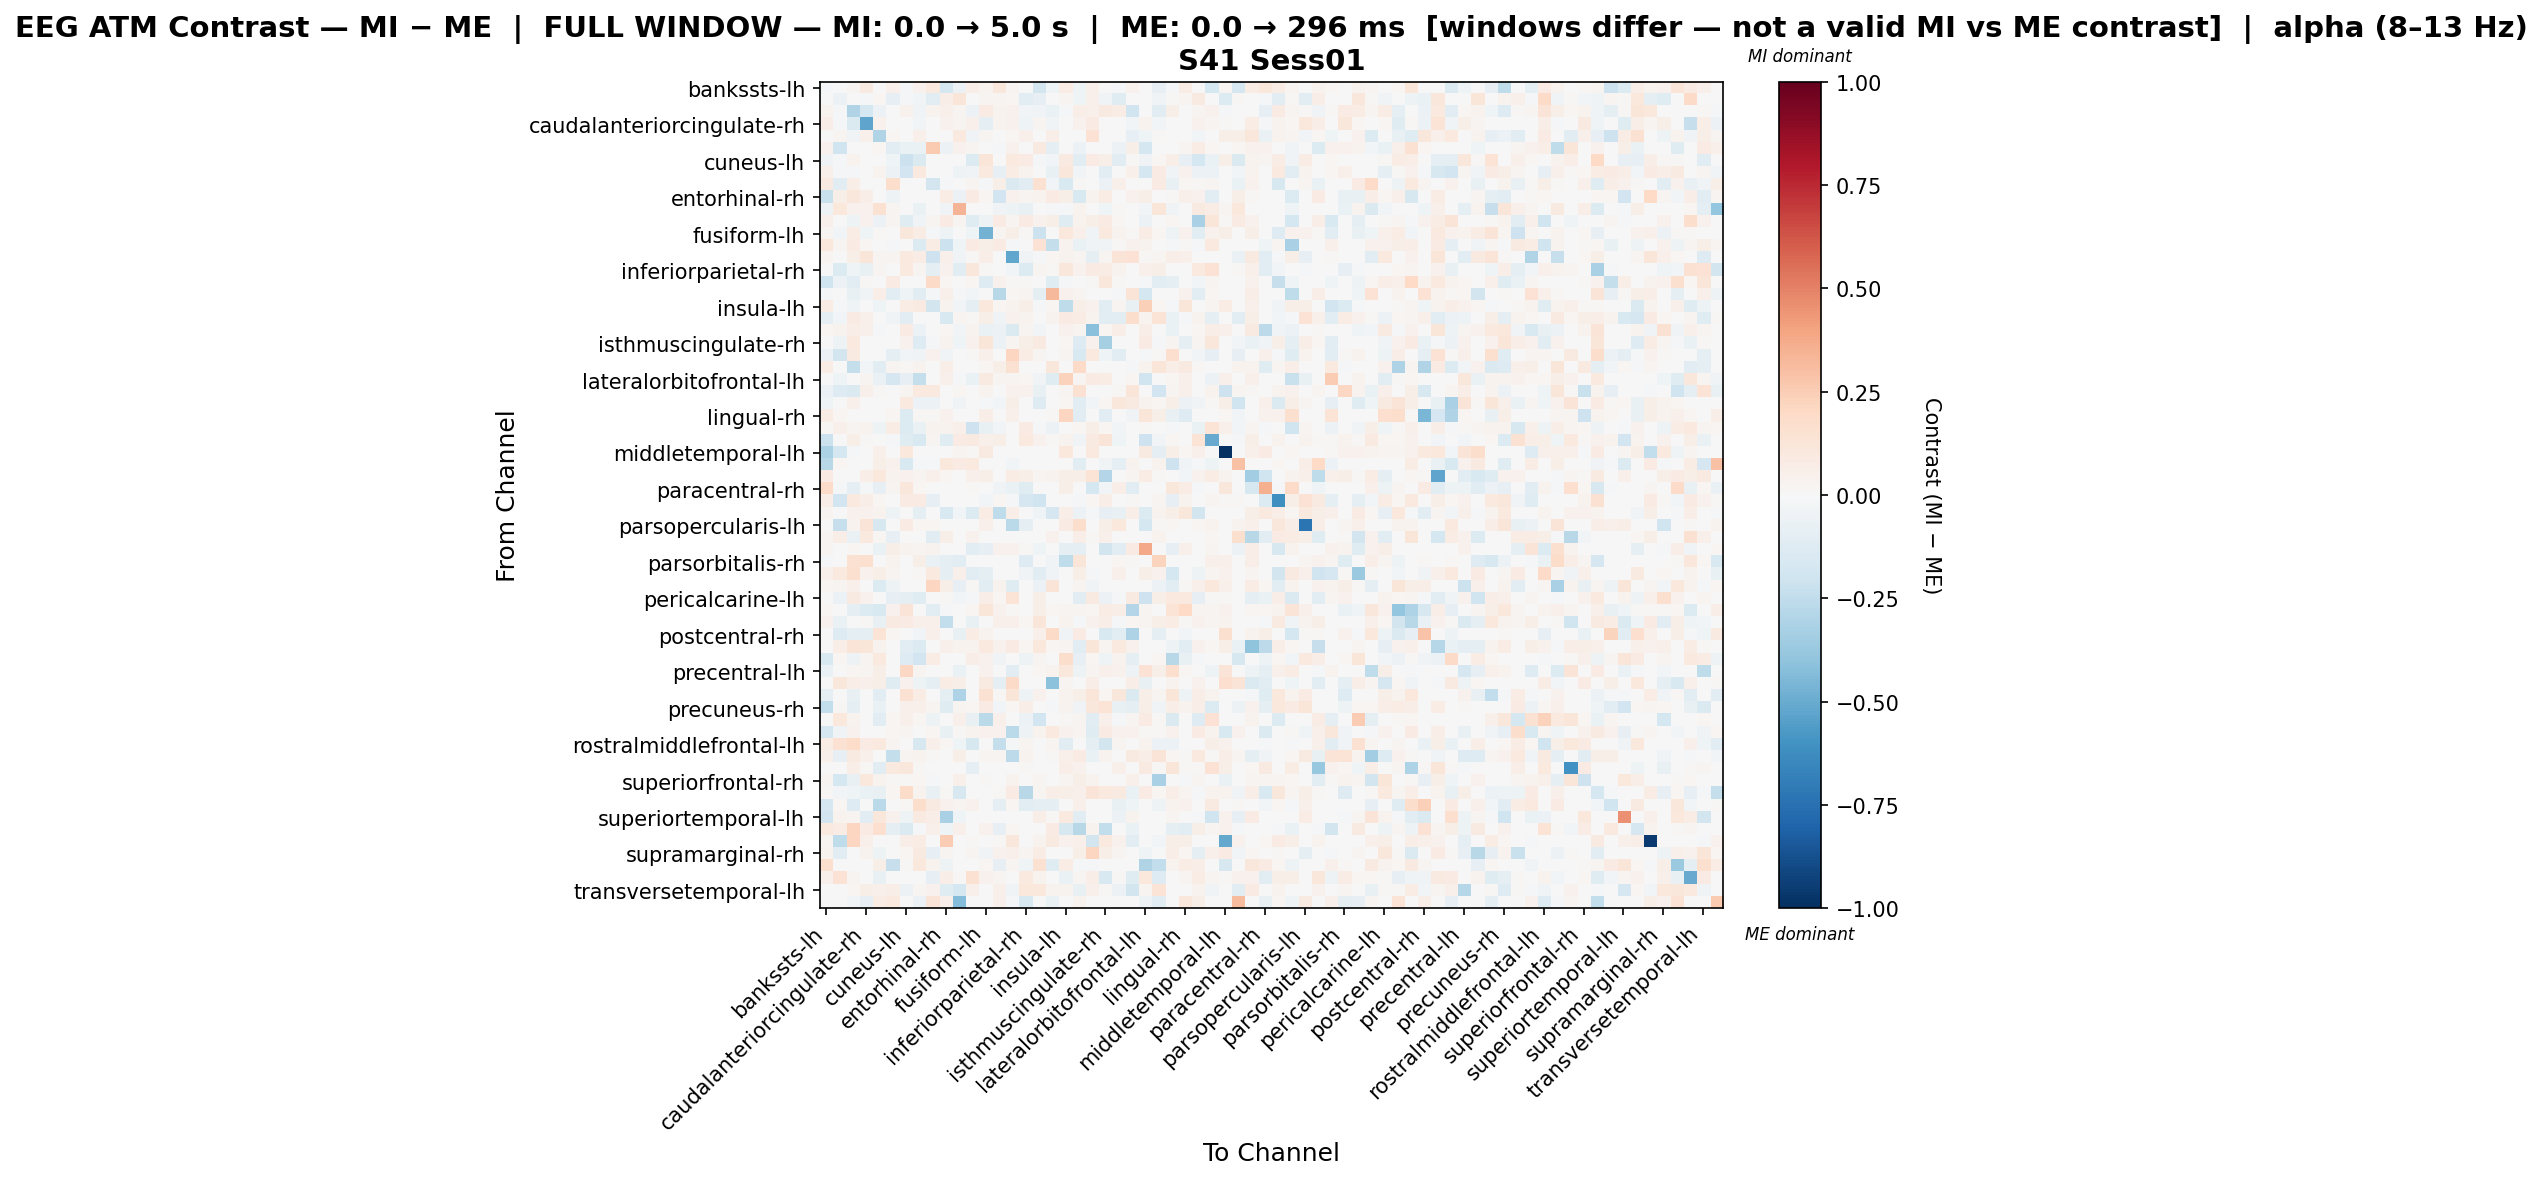

Source data for this figure (header and first rows):
, bankssts-lh, bankssts-rh, caudalanteriorcingulate-lh, caudalanteriorcingulate-rh, caudalmiddlefrontal-lh, caudalmiddlefrontal-rh, cuneus-lh, cuneus-rh, entorhinal-lh, entorhinal-rh, frontalpole-lh, frontalpole-rh, fusiform-lh, fusiform-rh, inferiorparietal-lh, inferiorparietal-rh, inferiortemporal-lh, inferiortemporal-rh, insula-lh, insula-rh, isthmuscingulate-lh, isthmuscingulate-rh, lateraloccipital-lh
bankssts-lh, -0.01648, 0.0, 0.02392, 0.08748, 0.0, 0.04823, -0.01009, 0.04685, 0.1011, -0.1782, -0.05812, 0.06727, 0.03795, 0.115, 0.02703, 0.0, -0.1804, -0.04009, 0.07568, -0.04146, 0.05144, 0.0, -0.0228
bankssts-rh, 0.0, -0.05877, 0.00105, -0.01456, 0.02165, -0.08348, -0.02316, -0.02475, -0.1022, 0.06609, 0.1249, 0.0, 0.02814, 0.02874, 0.01724, -0.1148, -0.07856, 0.0, 0.02707, -0.04455, 0.0513, -0.03737, -0.1237
caudalanteriorcingulate-lh, 0.03223, -0.02121, -0.3036, -0.175, -0.06234, 0.0, 0.04572, -0.03139, 0.03575, 0.05047, 0.02831, -0.0594, 0.07926, 0.03401, 0.04325, -0.0297, -0.03706, -0.06561, -0.01687, 0.06401, 0.05248, 0.08849, 0.07509
caudalanteriorcingulate-rh, 0.06736, -0.02338, -0.1477, -0.5297, 0.04359, 0.0, 0.0, -0.02807, 0.002794, 0.03953, 0.03106, 0.0493, -0.08927, 0.03221, 0.04553, -0.04524, 0.02794, -0.03891, 0.0, 0.04377, 0.07848, 0.005589, 0.0
caudalmiddlefrontal-lh, 0.0, 0.02615, -0.03163, 0.05199, -0.3027, 0.01674, 0.0, 0.053, 0.0, 0.0, 0.101, -0.03709, 0.0279, 0.0, 0.02333, 0.04777, 0.005833, 0.06442, -0.002407, 0.003889, 0.1472, 0.0, 0.0
caudalmiddlefrontal-rh, 0.04555, -0.1975, 0.0, 0.006507, 0.02243, -0.1087, -0.06396, -0.06888, 0.263, -0.0556, 0.0423, 0.02928, 0.0, -0.02206, 0.04555, 0.0, 0.08806, -0.08856, 0.0, -0.05904, 0.0, 0.0, -0.05904
cuneus-lh, -0.03242, -0.01562, 0.038, 0.0, 0.0, -0.04013, -0.218, -0.1462, 0.0, 0.0, 0.0, -0.1387, 0.1228, 0.00131, 0.09828, 0.0799, -0.02258, -0.03029, 0.09209, -0.1121, 0.08022, 0.06208, -0.1081
cuneus-rh, 0.05187, -0.0148, -0.009716, -0.003591, 0.03631, -0.05922, -0.1934, 0.09599, 0.0, 0.0, -0.04706, -0.0353, 0.1013, -0.08236, 0.07781, 0.03683, 0.0, -0.07059, 0.1113, -0.03071, -0.004635, -0.1091, 0.003404
entorhinal-lh, 0.09332, -0.1157, 0.06569, 0.005406, 0.0, 0.1771, 0.0, 0.0, -0.1868, -0.01278, 0.0, 0.02947, -0.01278, 0.06162, -0.1419, -0.1023, 0.1485, -0.02557, -0.1491, 0.008038, 0.0, -0.05517, 0.04865
entorhinal-rh, -0.2198, 0.05493, 0.1131, 0.06462, 0.0, -0.04766, 0.0, 0.0, 0.0, 0.07239, -0.05835, 0.08093, 0.01656, -0.1942, 0.04577, 0.03076, 0.03515, 0.08108, 0.06152, -0.1535, 0.03515, 0.0747, -0.005205
frontalpole-lh, -0.05132, 0.1092, 0.04332, 0.04144, 0.1498, 0.02449, 0.0, -0.06532, 0.0, -0.03738, 0.3432, 0.007534, 0.0, -0.03634, -0.05074, -0.07497, 0.0, -0.02333, -0.0145, 0.03729, -0.006203, -0.04199, 0.009225
frontalpole-rh, 0.05135, 0.0, -0.05204, 0.04261, -0.05828, 0.02403, -0.1232, -0.03643, 0.03089, 0.0805, 0.02746, -0.1223, -0.04899, 0.08238, 0.02467, 0.08297, 0.04295, 0.05891, -0.1249, 0.03776, 0.06055, 0.08297, 0.02243
fusiform-lh, 0.02466, -0.03102, 0.07751, -0.0454, 0.01359, 0.0, 0.114, 0.07043, -0.009495, -0.04788, 0.0, -0.04294, -0.4722, 0.02378, 0.05774, 0.01398, -0.2156, 0.0, 0.107, 0.04813, -0.03581, 0.09644, 0.03228
fusiform-rh, 0.1025, 0.02956, 0.07938, 0.0229, 0.0, -0.01909, 0.007391, -0.1358, 0.07071, -0.2182, -0.04407, 0.0792, 0.06159, 0.08583, -0.01047, 0.0, 0.1453, -0.2413, 0.03696, -0.06704, -0.03759, -0.03636, 0.01218
inferiorparietal-lh, 0.02689, -0.0007553, 0.0583, 0.1221, 0.02598, 0.02598, 0.09484, 0.07762, -0.2087, 0.05455, -0.03209, 0.009909, 0.06794, 0.0, -0.5222, -0.0385, -0.01356, 0.02338, 0.03822, 0.02831, -0.09896, 0.03114, 0.1287
inferiorparietal-rh, 0.0, -0.1379, -0.04344, -0.07103, 0.02829, 0.0, 0.1003, 0.03049, -0.09621, 0.04257, -0.1073, 0.1125, 0.01511, 0.0, -0.02405, -0.1379, 0.0304, 0.01368, 0.1121, 0.04095, 0.08285, 0.07557, 0.03276
inferiortemporal-lh, -0.1978, -0.06043, -0.1052, 0.008249, 0.006456, 0.07962, -0.001699, 0.0, 0.1935, 0.022, 0.0, 0.01892, -0.1303, 0.03938, 0.008726, 0.011, -0.003616, -0.1194, -0.01612, -0.004029, 0.01262, 0.11, 0.009765
inferiortemporal-rh, -0.02263, 0.0, -0.07512, -0.03167, 0.06724, -0.1131, -0.04474, -0.1087, -0.01131, 0.05141, -0.01918, -0.02474, 0.0, -0.2735, 0.02299, 0.03059, -0.09566, 0.3267, 0.04666, 0.03008, 0.0, 0.0, -0.01131
insula-lh, 0.07414, -0.02121, -0.04121, 0.0, -0.04661, 0.0, 0.07543, 0.08738, -0.1872, 0.03559, -0.02775, -0.0902, 0.1081, 0.01631, 0.0341, 0.06216, -0.01992, 0.02223, -0.2521, 0.06071, 0.04584, -0.1093, 0.03114
insula-rh, -0.09504, -0.0246, 0.08217, 0.05423, 0.0, -0.03514, -0.1063, -0.001597, 0.00493, -0.149, 0.02472, 0.01479, 0.05788, -0.0333, 0.04503, 0.03287, 0.0, 0.03694, 0.0854, 0.07101, 0.03287, -0.1067, -0.1166
isthmuscingulate-lh, 0.02291, 0.03293, 0.06426, 0.04766, -0.008474, 0.0, 0.07858, -0.06003, 0.0, 0.02189, -0.02519, 0.0342, -0.0642, -0.0608, -0.1439, 0.02484, -0.02941, 0.0, 0.04438, 0.02863, -0.4147, 0.01641, 0.06773
isthmuscingulate-rh, 0.0, -0.0534, 0.09646, 0.0, 0.0, 0.0, 0.04217, -0.1293, -0.01804, 0.03664, -0.04059, 0.04465, 0.1199, -0.05647, 0.02977, 0.06234, 0.09161, 0.0, 0.02233, -0.1295, 0.04002, -0.3299, -0.00183
lateraloccipital-lh, -0.06159, -0.1819, 0.09028, 0.0, 0.0, -0.09432, -0.02893, -0.03323, 0.04028, -0.03317, 0.005556, 0.01111, 0.0534, -0.006115, 0.2113, 0.0763, 0.02926, 0.0, 0.02639, -0.1519, 0.09385, -0.04288, -0.1146
lateraloccipital-rh, 0.07703, 0.0, -0.2391, -0.02585, -0.1064, 0.02788, 0.01481, 0.03299, 0.0, 0.06854, 0.0, 0.0, 0.01778, 0.05629, 0.153, 0.0, 0.0, 0.1163, -0.006274, 0.1936, 0.0, 0.0, 0.0
lateralorbitofrontal-lh, 0.0, -0.04015, 0.0, 0.02404, -0.06538, -0.1689, -0.08089, -0.2368, 0.0, 0.05244, -0.01412, -0.07021, 0.09158, 0.02795, 0.02622, 0.02225, -0.0321, -0.1217, 0.2279, 0.02606, 0.08326, 0.07712, -0.005448
lateralorbitofrontal-rh, -0.05857, -0.1276, -0.144, 0.04967, 0.01379, 0.0, 0.02956, 0.09465, 0.09446, 0.0, 0.02333, 0.0, 0.03153, 0.003941, 0.04335, 0.04138, -0.0707, 0.005911, 0.02562, 0.1503, 0.0, -0.007431, 0.007882
lingual-lh, -0.04529, 0.001209, 0.05198, 0.0, 0.0, 0.0, 0.1006, -0.062, -0.05564, 0.006045, -0.03541, 0.007254, -0.01676, -0.02475, 0.05593, 0.0, -0.1287, 0.0, 0.01657, -0.1172, -0.02536, 0.0224, 0.1136
lingual-rh, 0.07662, 0.0163, 0.0, 0.0, 0.0, 0.01793, -0.1329, 0.0156, 0.01141, 0.04234, 0.0, 0.0, 0.06295, 0.00379, 0.05379, 0.00652, 0.0, 0.01467, 0.2145, -0.1112, 0.0, -0.1095, 0.0
medialorbitofrontal-lh, 0.01049, 0.04708, 0.03018, 0.03279, -0.05255, 0.07344, -0.1362, -0.06302, 0.03391, 0.03771, 0.04923, -0.2047, -0.07696, -0.02355, 0.0, 0.07879, -0.0117, -0.06245, -0.003981, 0.02296, 0.06059, 0.01843, -0.0239
medialorbitofrontal-rh, -0.2147, 0.0, 0.05795, 0.01558, 0.0, -0.01421, -0.1239, -0.1513, 0.02596, -0.1244, 0.08292, 0.08655, 0.05222, 0.05785, 0.0, 0.09549, 0.04154, 0.01543, 0.03664, -0.03361, 0.08856, 0.1266, -0.04012
middletemporal-lh, -0.3174, -0.1734, -0.0226, -0.006965, 0.05256, 0.0, 0.1032, 0.002442, 0.0, 0.0, 0.02815, 0.01465, 0.08921, 0.0, 0.0, 0.0, 0.0, 0.0, 0.1062, 0.0, 0.0944, 0.002442, 0.0
middletemporal-rh, -0.2782, 0.01879, 0.0, 0.0, 0.06038, 0.04025, -0.1527, -0.02319, -0.01206, 0.1021, 0.07958, 0.09853, 0.0, 0.0, -0.02629, 0.003355, 0.0, 0.0, 0.0, -0.1121, 0.0, -0.0331, -0.09203
paracentral-lh, 0.08257, 0.0, 0.0, 0.06831, 0.1043, 0.03188, 0.04394, 0.02792, 0.04726, 0.02049, 0.0, 0.05465, 0.05991, 0.0, 0.07189, 0.05532, 0.02596, 0.03903, 0.0576, 0.05987, 0.1368, -0.293, 0.0
paracentral-rh, 0.1917, -0.02129, -0.09592, -0.02319, -0.07985, 0.02996, 0.1105, 0.02105, 0.0, 0.0, 0.0, 0.008987, 0.002996, -0.03763, -0.06886, -0.1178, 0.0, 0.0, 0.05592, 0.0, -0.1757, -0.02688, 0.06909
parahippocampal-lh, 0.06376, -0.1889, 0.09932, 0.07003, 0.01975, 0.0, 0.07889, 0.08296, -0.08238, 0.0, 0.0, 0.001317, -0.02949, 0.01832, -0.0105, -0.1662, -0.2013, 0.0, -0.003686, -0.01625, 0.02142, 0.06309, -0.001755
parahippocampal-rh, 0.02963, -0.001913, 0.04482, 0.04333, 0.03467, -0.0522, 0.004065, -0.09055, 0.0, -0.152, -0.02534, -0.1402, 0.07226, -0.2518, 0.06348, 0.0, -0.04059, -0.1675, 0.06659, -0.05498, -0.01619, -0.08529, -0.07724
parsopercularis-lh, 0.0, -0.2304, 0.03321, 0.1255, -0.1605, 0.0, 0.07841, 0.02104, 0.02295, 0.0, 0.0, 0.0, 0.04781, 0.0, -0.2706, -0.09098, 0.0, 0.0, 0.08334, 0.1786, -0.003217, 0.05928, 0.1089
parsopercularis-rh, 0.02733, 0.06891, -0.06744, 0.09748, 0.01594, -0.08291, 0.0, 0.0, -0.1157, 0.06148, 0.0, 0.04327, 0.006831, 0.006831, 0.0, 0.0, 0.0, 0.04554, 0.0, 0.06756, 0.009109, 0.05433, 0.0
parsorbitalis-lh, 0.03023, 0.0, 0.02042, 0.0, -0.06911, 0.05745, 0.03628, 0.02451, 0.03237, 0.0, 0.0, -0.1137, -0.07946, 0.04085, 0.0393, 0.01209, -0.04388, 0.0, -0.09029, -0.09059, 0.006047, -0.1821, -0.1066
parsorbitalis-rh, -0.01448, 0.0, 0.1558, 0.1604, 0.0, 0.03388, 0.0, 0.06051, -0.06721, -0.08615, -0.1077, 0.0, 0.0, 0.0, 0.0, -0.1259, 0.0, -0.03835, -0.2557, 0.1245, 0.0, 0.0, 0.01694
parstriangularis-lh, 0.05304, 0.1015, 0.1581, 0.03945, 0.05626, 0.02537, 0.0, 0.01061, 0.1011, -0.09381, 0.04775, -0.1053, -0.09572, 0.0, 0.0, -0.03608, -0.1166, -0.03377, -0.005292, 0.06102, -0.0191, -0.007216, 0.05304
parstriangularis-rh, 0.01869, 0.02403, 0.05463, 0.0, -0.1333, -0.04879, 0.0, 0.0, 0.211, 0.05608, -0.08589, 0.01292, -0.1064, 0.03472, -0.1207, 0.0, -0.05952, 0.1255, 0.0, 0.02937, -0.03635, 0.0, 0.0
pericalcarine-lh, 0.0, -0.05944, 0.08895, 0.04145, 0.0, -0.08147, -0.09601, -0.1225, 0.0, 0.008106, -0.02479, -0.01593, 0.06479, 0.01737, 0.1339, 0.0, 0.05674, 0.0, 0.001158, -0.1156, 0.08666, -0.05857, -0.02019
pericalcarine-rh, 0.02114, 0.00261, -0.09645, -0.138, -0.1528, 0.03941, 0.1275, -0.005608, -0.1029, -0.01947, 0.0, 0.01827, 0.1226, 0.04489, 0.008456, 0.003576, 0.05745, 0.01903, 0.02822, 0.0261, 0.01852, 0.0705, 0.06577
postcentral-lh, 0.04169, -0.06547, -0.007377, 0.01502, -0.07435, 0.08822, 0.08308, 0.04823, 0.05091, -0.2456, 0.0, -0.07226, -0.003645, 0.0488, 0.04983, 0.02252, 0.1249, 0.0, 0.03512, -0.01581, 0.04181, 0.06888, -0.01187
postcentral-rh, 0.0, -0.1314, -0.0881, -0.0881, 0.1406, 0.02109, 0.0, -0.03053, 0.05271, 0.0, -0.07234, 0.0777, 0.03723, 0.0, 0.0, 0.0, 0.04908, 0.1937, -0.03215, 0.08192, 0.0, -0.1527, -0.1125
posteriorcingulate-lh, -0.0044, 0.06621, 0.1254, 0.1193, 0.03724, 0.0, -0.1099, -0.1364, 0.0, 0.04802, 0.03311, 0.03624, 0.09958, 0.04349, 0.07844, 0.01595, 0.1029, 0.01655, 0.03035, -0.1166, 0.1231, 0.03097, 0.09738
posteriorcingulate-rh, -0.1546, 0.01729, -0.04966, 0.02836, 0.09564, 0.0, -0.1308, -0.1879, 0.07397, 0.0, 0.005037, 0.06966, 0.04287, -0.03322, 0.0, -0.05051, 0.02943, 0.001786, 0.1722, -0.08444, 0.0221, -0.04532, 0.03514
precentral-lh, -0.06999, 0.0, 0.0202, 0.03107, 0.05979, 0.0, 0.2095, 0.02952, 0.0, -0.005504, -0.06958, 0.0, 0.04661, 0.0, -0.1112, 0.0, 0.01709, 0.0368, 0.1075, -0.05388, 0.02952, 0.05438, 0.04636
precentral-rh, 0.0, 0.1126, 0.06639, 0.04759, 0.06215, -0.1223, 0.04163, -0.04847, -0.1001, 0.07072, 0.0598, 0.0, 0.08739, -0.1001, 0.195, 0.0, 0.0, -0.4115, 0.02719, 0.0, 0.06603, 0.0, 0.0
precuneus-lh, -0.09725, 0.0, -0.0711, 0.0, -0.106, 0.0, 0.1513, 0.07061, 0.0, -0.08983, -0.3076, 0.002649, 0.1497, 0.01192, 0.1229, -0.05115, 0.04238, 0.0, 0.03525, 0.06207, 0.1211, 0.01959, 0.1134
precuneus-rh, -0.245, 0.01536, -0.1002, 0.0, -0.06497, 0.0, 0.05056, 0.04827, 0.02738, -0.1226, 0.02491, 0.01815, 0.08358, -0.02783, 0.02094, 0.06455, -0.002808, -0.01173, 0.03827, -0.03606, 0.1148, 0.1351, -0.07731
rostralanteriorcingulate-lh, 0.0, 0.1045, 0.03652, 0.0041, -0.1133, 0.01638, 0.04767, 0.01638, -0.0472, 0.0, 0.04767, -0.07552, -0.2715, 0.04915, 0.0, -0.05741, -0.1952, 0.0, 0.01463, 0.02979, -0.1095, 0.05362, -0.02268
rostralanteriorcingulate-rh, -0.1709, -0.0385, 0.03984, 0.0, 0.0, 0.02238, 0.02977, 0.001985, 0.01985, -0.07516, 0.01503, 0.03257, 0.04565, 0.04649, -0.2709, -0.0518, 0.03771, 0.09548, 0.04367, 0.02645, -0.1198, 0.08059, 0.04565
rostralmiddlefrontal-lh, 0.07536, 0.1514, 0.1806, 0.08243, 0.09908, 0.02794, 0.0, -0.1586, 0.04795, 0.02252, -0.04235, -0.1578, 0.0, -0.2417, -0.0151, 0.02398, 0.0, 0.02398, -0.1098, 0.006756, -0.09169, -0.1812, 0.0274
rostralmiddlefrontal-rh, 0.05028, -0.08357, 0.08669, 0.04825, 0.0, -0.2388, 0.03027, 0.03346, 0.01479, 0.0, 0.05584, 0.0, 0.03027, 0.0239, -0.2608, 0.03323, 0.0, 0.00956, 0.04802, 0.07965, -0.06753, 0.03187, 0.005915
superiorfrontal-lh, 0.0, 0.005254, 0.06329, 0.01051, -0.1162, 0.1005, 0.1103, 0.007882, 0.002513, 0.0, 0.0, -0.09714, 0.0, 0.0, 0.0, 0.01017, 0.0, 0.0, 0.0628, 0.04203, 0.002627, 0.0, 0.05254
superiorfrontal-rh, 0.02915, -0.175, -0.07035, 0.1061, 0.03831, 0.01023, 0.009225, 0.01787, -0.01153, 0.0, 0.05451, 0.0, 0.01326, 0.001473, 0.03171, 0.0, 0.02767, 0.0, 0.02767, 0.05746, 0.03389, 0.0, 0.0
superiorparietal-lh, 0.008983, -0.02394, -0.04485, -0.06771, -0.07181, 0.01808, 0.1844, 0.03775, -0.07352, 0.01475, -0.1575, 0.0, 0.0006705, 0.007909, 0.08361, -0.2737, 0.03051, 0.06673, 0.055, 0.05055, 0.1277, 0.0942, 0.09208
superiorparietal-rh, -0.1678, 0.02281, -0.1258, 0.0, -0.2681, 0.0, 0.01141, 0.177, 0.0861, 0.04563, 0.0246, 0.0451, 0.0, -0.09586, 0.01901, -0.1083, -0.09678, -0.08987, 0.0, 0.04943, 0.0, 0.0, -0.07788
... 8 more rows
